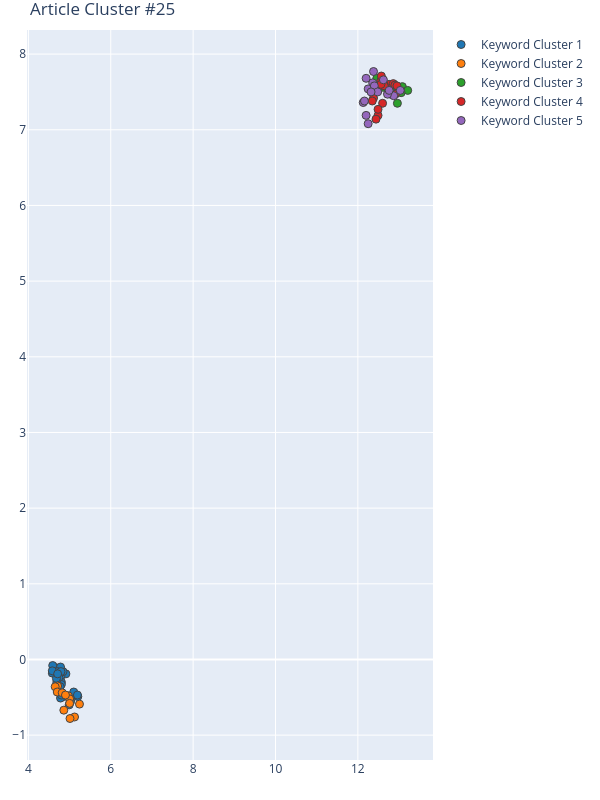

Data behind this chart, as committed beside it:
Group, score, NumPhrases, Key-phrases, NumDocs, DocIds, dimension, min_samples, min_cluster_size, x, y
1, 0.5324, 29, ['adverse effect', 'attribute and BMI', …, 17, [19, 24, 45, 123, 181, 195, 214, 223, 22…, 25, 5, 29, [4.6700000763, 4.9099998474, 4.989999771…, [-0.1099999994, -0.1899999976, -0.600000…
2, 0.5324, 12, ['carbon emission', 'climate threat', 'c…, 10, [19, 24, 45, 123, 214, 227, 350, 366, 40…, 25, 5, 29, [4.7100000381000005, 5.2399997711, 4.860…, [-0.34999999400000004, -0.5899999738, -0…
3, 0.3981, 10, ['ecological system quality', 'global ur…, 9, [19, 24, 123, 195, 214, 223, 406, 508, 5…, 12, 2, 10, [12.46, 12.93, 12.87, 12.96, 13.08, 12.7…, [7.68, 7.56, 7.6, 7.35, 7.57, 7.5, 7.56,…
4, 0.3981, 20, ['geo informatics analysis', 'geographic…, 11, [19, 24, 45, 123, 181, 195, 214, 223, 33…, 12, 2, 10, [12.91, 12.56, 12.5, 12.76, 12.86, 12.9,…, [7.47, 7.65, 7.57, 7.6, 7.61, 7.59, 7.35…
5, 0.3981, 16, ['China and questionnaire survey', "city…, 8, [223, 227, 255, 335, 350, 508, 521, 597], 12, 2, 10, [12.87, 12.25, 12.72, 12.36, 12.25, 12.1…, [7.45, 7.08, 7.47, 7.62, 7.54, 7.36, 7.1…
